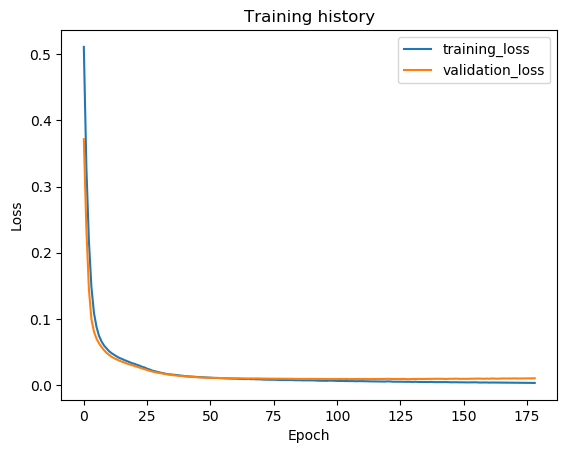

The file beside this chart, header and first rows:
epoch, train_loss, val_loss, val_f1
1, 0.511, 0.3716, 0.458
2, 0.3298, 0.2367, 0.7745
3, 0.218, 0.1452, 0.9004
4, 0.1481, 0.09963, 0.9342
5, 0.1092, 0.08092, 0.9504
6, 0.08813, 0.07028, 0.9586
7, 0.07449, 0.06315, 0.9635
8, 0.06596, 0.05751, 0.9658
9, 0.05972, 0.05274, 0.9677
10, 0.05539, 0.04884, 0.969
11, 0.05117, 0.04561, 0.9695
12, 0.04821, 0.04283, 0.9701
13, 0.04573, 0.04063, 0.9717
14, 0.04331, 0.0388, 0.9725
15, 0.04117, 0.037, 0.9729
16, 0.03966, 0.03551, 0.9744
17, 0.0379, 0.03396, 0.974
18, 0.0364, 0.03264, 0.9755
19, 0.03485, 0.03141, 0.9757
20, 0.03319, 0.0301, 0.9756
21, 0.03217, 0.02886, 0.977
22, 0.03066, 0.02777, 0.9778
23, 0.02937, 0.0264, 0.9778
24, 0.02771, 0.0251, 0.978
25, 0.02663, 0.02389, 0.9786
26, 0.02488, 0.02274, 0.979
27, 0.0236, 0.02164, 0.9801
28, 0.02202, 0.0206, 0.9801
29, 0.02105, 0.01964, 0.9814
30, 0.02019, 0.01885, 0.9819
31, 0.01913, 0.01821, 0.9829
32, 0.01836, 0.0176, 0.9839
33, 0.01774, 0.01679, 0.9855
34, 0.01668, 0.01625, 0.9857
35, 0.01627, 0.01574, 0.9861
36, 0.0158, 0.01514, 0.9876
37, 0.0156, 0.01474, 0.9878
38, 0.01514, 0.01435, 0.9884
39, 0.01449, 0.01405, 0.9887
40, 0.01418, 0.01349, 0.9895
41, 0.01353, 0.01326, 0.9901
42, 0.01327, 0.01282, 0.9904
43, 0.01306, 0.01252, 0.9904
44, 0.01291, 0.01223, 0.9913
45, 0.01257, 0.01219, 0.9909
46, 0.01224, 0.01184, 0.9911
47, 0.01209, 0.01162, 0.9917
48, 0.01179, 0.01159, 0.9913
49, 0.01167, 0.01137, 0.9915
50, 0.01139, 0.01111, 0.9919
51, 0.01134, 0.01093, 0.9919
52, 0.01089, 0.01102, 0.992
53, 0.01087, 0.01092, 0.992
54, 0.01079, 0.01084, 0.9913
55, 0.01059, 0.01066, 0.9921
56, 0.01043, 0.01059, 0.9923
57, 0.01015, 0.01059, 0.9918
58, 0.01011, 0.01048, 0.9924
59, 0.009891, 0.01036, 0.9923
60, 0.009764, 0.01024, 0.9926
... 119 more rows
